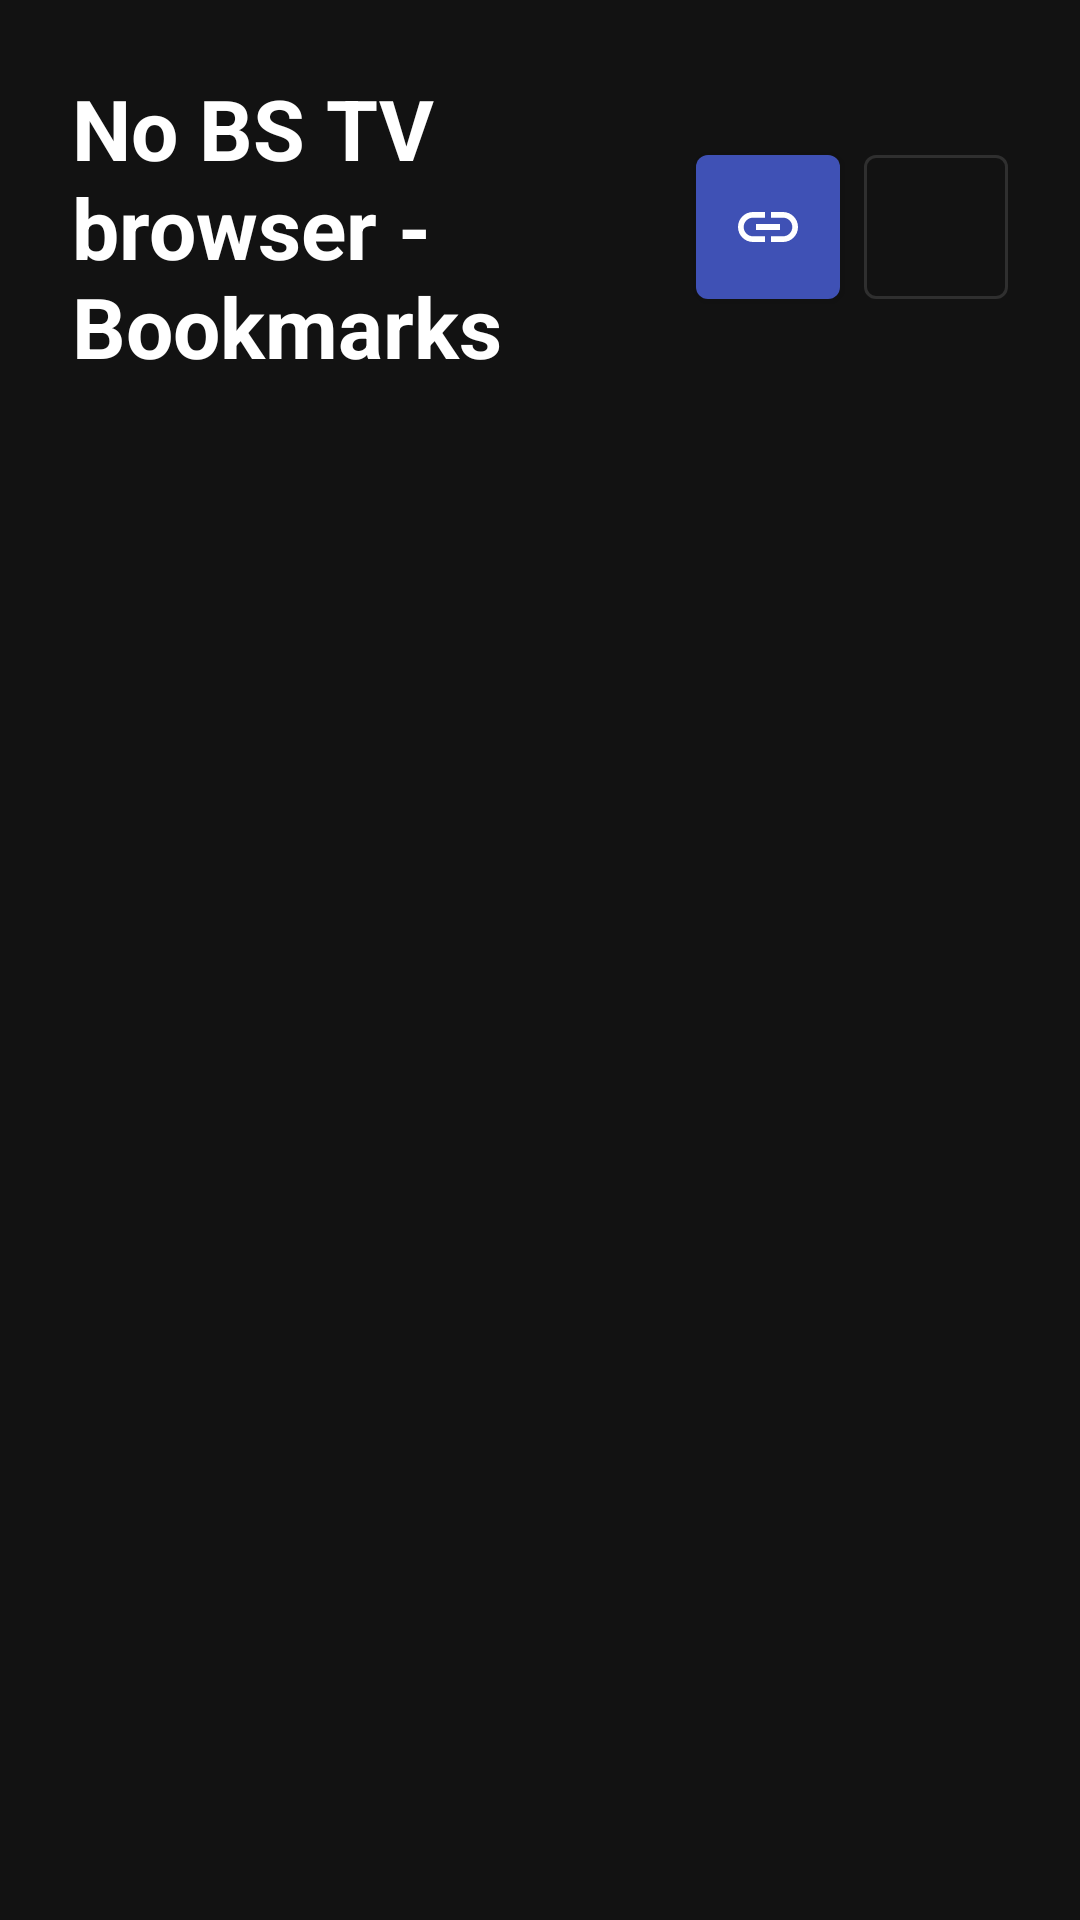

The Android layout XML behind this screen, and the referenced resources:
<!-- AndroidManifest.xml: application theme Theme.AengixTVBrowser -->
<!-- res/layout/fragment_bookmarks.xml -->
<?xml version="1.0" encoding="utf-8"?>
<LinearLayout xmlns:android="http://schemas.android.com/apk/res/android"
    xmlns:app="http://schemas.android.com/apk/res-auto"
    android:layout_width="match_parent"
    android:layout_height="match_parent"
    android:background="@color/background"
    android:descendantFocusability="blocksDescendants"
    android:orientation="vertical"
    android:padding="24dp">

    <LinearLayout
        android:layout_width="match_parent"
        android:layout_height="wrap_content"
        android:layout_marginBottom="16dp"
        android:gravity="center_vertical"
        android:orientation="horizontal">

        <TextView
            android:layout_width="0dp"
            android:layout_height="wrap_content"
            android:layout_weight="1"
            android:text="@string/bookmarks_title"
            android:textColor="@color/text_primary"
            android:textSize="28sp"
            android:textStyle="bold" />

        <com.google.android.material.button.MaterialButton
            android:id="@+id/button_enter_url"
            style="@style/Widget.AengixTVBrowser.IconButton.Filled"
            android:layout_width="wrap_content"
            android:layout_height="wrap_content"
            android:layout_marginEnd="8dp"
            android:contentDescription="@string/enter_url"
            app:icon="@drawable/ic_link" />

        <com.google.android.material.button.MaterialButton
            android:id="@+id/button_settings"
            style="@style/Widget.AengixTVBrowser.IconButton"
            android:layout_width="wrap_content"
            android:layout_height="wrap_content"
            android:contentDescription="@string/settings"
            app:icon="@drawable/ic_settings" />
    </LinearLayout>

    <TextView
        android:id="@+id/text_empty"
        android:layout_width="match_parent"
        android:layout_height="wrap_content"
        android:padding="16dp"
        android:text="@string/no_bookmarks"
        android:textColor="@color/text_secondary"
        android:textSize="16sp"
        android:visibility="gone" />

    <androidx.recyclerview.widget.RecyclerView
        android:id="@+id/recycler_bookmarks"
        android:layout_width="match_parent"
        android:layout_height="0dp"
        android:layout_weight="1"
        android:clipToPadding="false"
        android:descendantFocusability="blocksDescendants"
        android:focusable="false"
        android:paddingBottom="8dp"
        android:scrollbars="vertical" />

    <include
        android:id="@+id/branding_footer"
        layout="@layout/branding_footer" />

</LinearLayout>
<!-- res/layout/branding_footer.xml (included above) -->
<?xml version="1.0" encoding="utf-8"?>
<TextView xmlns:android="http://schemas.android.com/apk/res/android"
    android:id="@+id/text_branding_footer"
    android:layout_width="match_parent"
    android:layout_height="wrap_content"
    android:focusable="false"
    android:gravity="center"
    android:lineSpacingExtra="4dp"
    android:textAlignment="center"
    android:paddingTop="16dp"
    android:textColor="@color/text_secondary"
    android:textColorLink="@color/primary"
    android:textSize="14sp" />
<!-- resources referenced by this layout -->
<resources>
  <color name="background">#121212</color>
  <color name="primary">#3F51B5</color>
  <color name="text_primary">#FFFFFF</color>
  <color name="text_secondary">#B3FFFFFF</color>
  <!-- drawable ic_link (drawable) -->
  <?xml version="1.0" encoding="utf-8"?>
  <vector xmlns:android="http://schemas.android.com/apk/res/android"
      android:width="24dp"
      android:height="24dp"
      android:viewportWidth="24"
      android:viewportHeight="24">
      <path
          android:fillColor="#FFFFFF"
          android:pathData="M3.9,12c0,-1.71 1.39,-3.1 3.1,-3.1h4V7H7c-2.76,0 -5,2.24 -5,5s2.24,5 5,5h4v-1.9H7c-1.71,0 -3.1,-1.39 -3.1,-3.1zM8,13h8v-2H8v2zM17,7h-4v1.9h4c1.71,0 3.1,1.39 3.1,3.1s-1.39,3.1 -3.1,3.1h-4V17h4c2.76,0 5,-2.24 5,-5s-2.24,-5 -5,-5z" />
  </vector>
  <string name="bookmarks_title">No BS TV browser - Bookmarks</string>
  <string name="enter_url">Enter URL</string>
  <string name="no_bookmarks">No bookmarks yet. Open a page and tap Add bookmark.</string>
  <string name="settings">Settings</string>
  <style name="Widget.AengixTVBrowser.IconButton" parent="Widget.MaterialComponents.Button.OutlinedButton">
          <item name="android:minWidth">48dp</item>
          <item name="android:minHeight">48dp</item>
          <item name="android:padding">12dp</item>
          <item name="android:insetTop">0dp</item>
          <item name="android:insetBottom">0dp</item>
          <item name="android:insetLeft">0dp</item>
          <item name="android:insetRight">0dp</item>
          <item name="android:focusable">false</item>
          <item name="android:focusableInTouchMode">false</item>
          <item name="android:clickable">true</item>
          <item name="iconGravity">textStart</item>
          <item name="iconPadding">0dp</item>
          <item name="iconTint">@color/text_primary</item>
      </style>
  <style name="Widget.AengixTVBrowser.IconButton.Filled" parent="Widget.MaterialComponents.Button">
          <item name="android:minWidth">48dp</item>
          <item name="android:minHeight">48dp</item>
          <item name="android:padding">12dp</item>
          <item name="android:insetTop">0dp</item>
          <item name="android:insetBottom">0dp</item>
          <item name="android:insetLeft">0dp</item>
          <item name="android:insetRight">0dp</item>
          <item name="android:focusable">false</item>
          <item name="android:focusableInTouchMode">false</item>
          <item name="android:clickable">true</item>
          <item name="iconGravity">textStart</item>
          <item name="iconPadding">0dp</item>
          <item name="iconTint">@color/on_primary</item>
      </style>
  <style name="Theme.AengixTVBrowser" parent="Theme.MaterialComponents.NoActionBar">
          <item name="colorPrimary">@color/primary</item>
          <item name="colorPrimaryDark">@color/primary_dark</item>
          <item name="android:colorBackground">@color/background</item>
          <item name="android:windowBackground">@color/background</item>
          <item name="android:textColorPrimary">@color/text_primary</item>
          <item name="android:textColorSecondary">@color/text_secondary</item>
          <item name="android:defaultFocusHighlightEnabled">false</item>
      </style>
  <color name="on_primary">#FFFFFF</color>
  <color name="primary_dark">#283593</color>
</resources>
